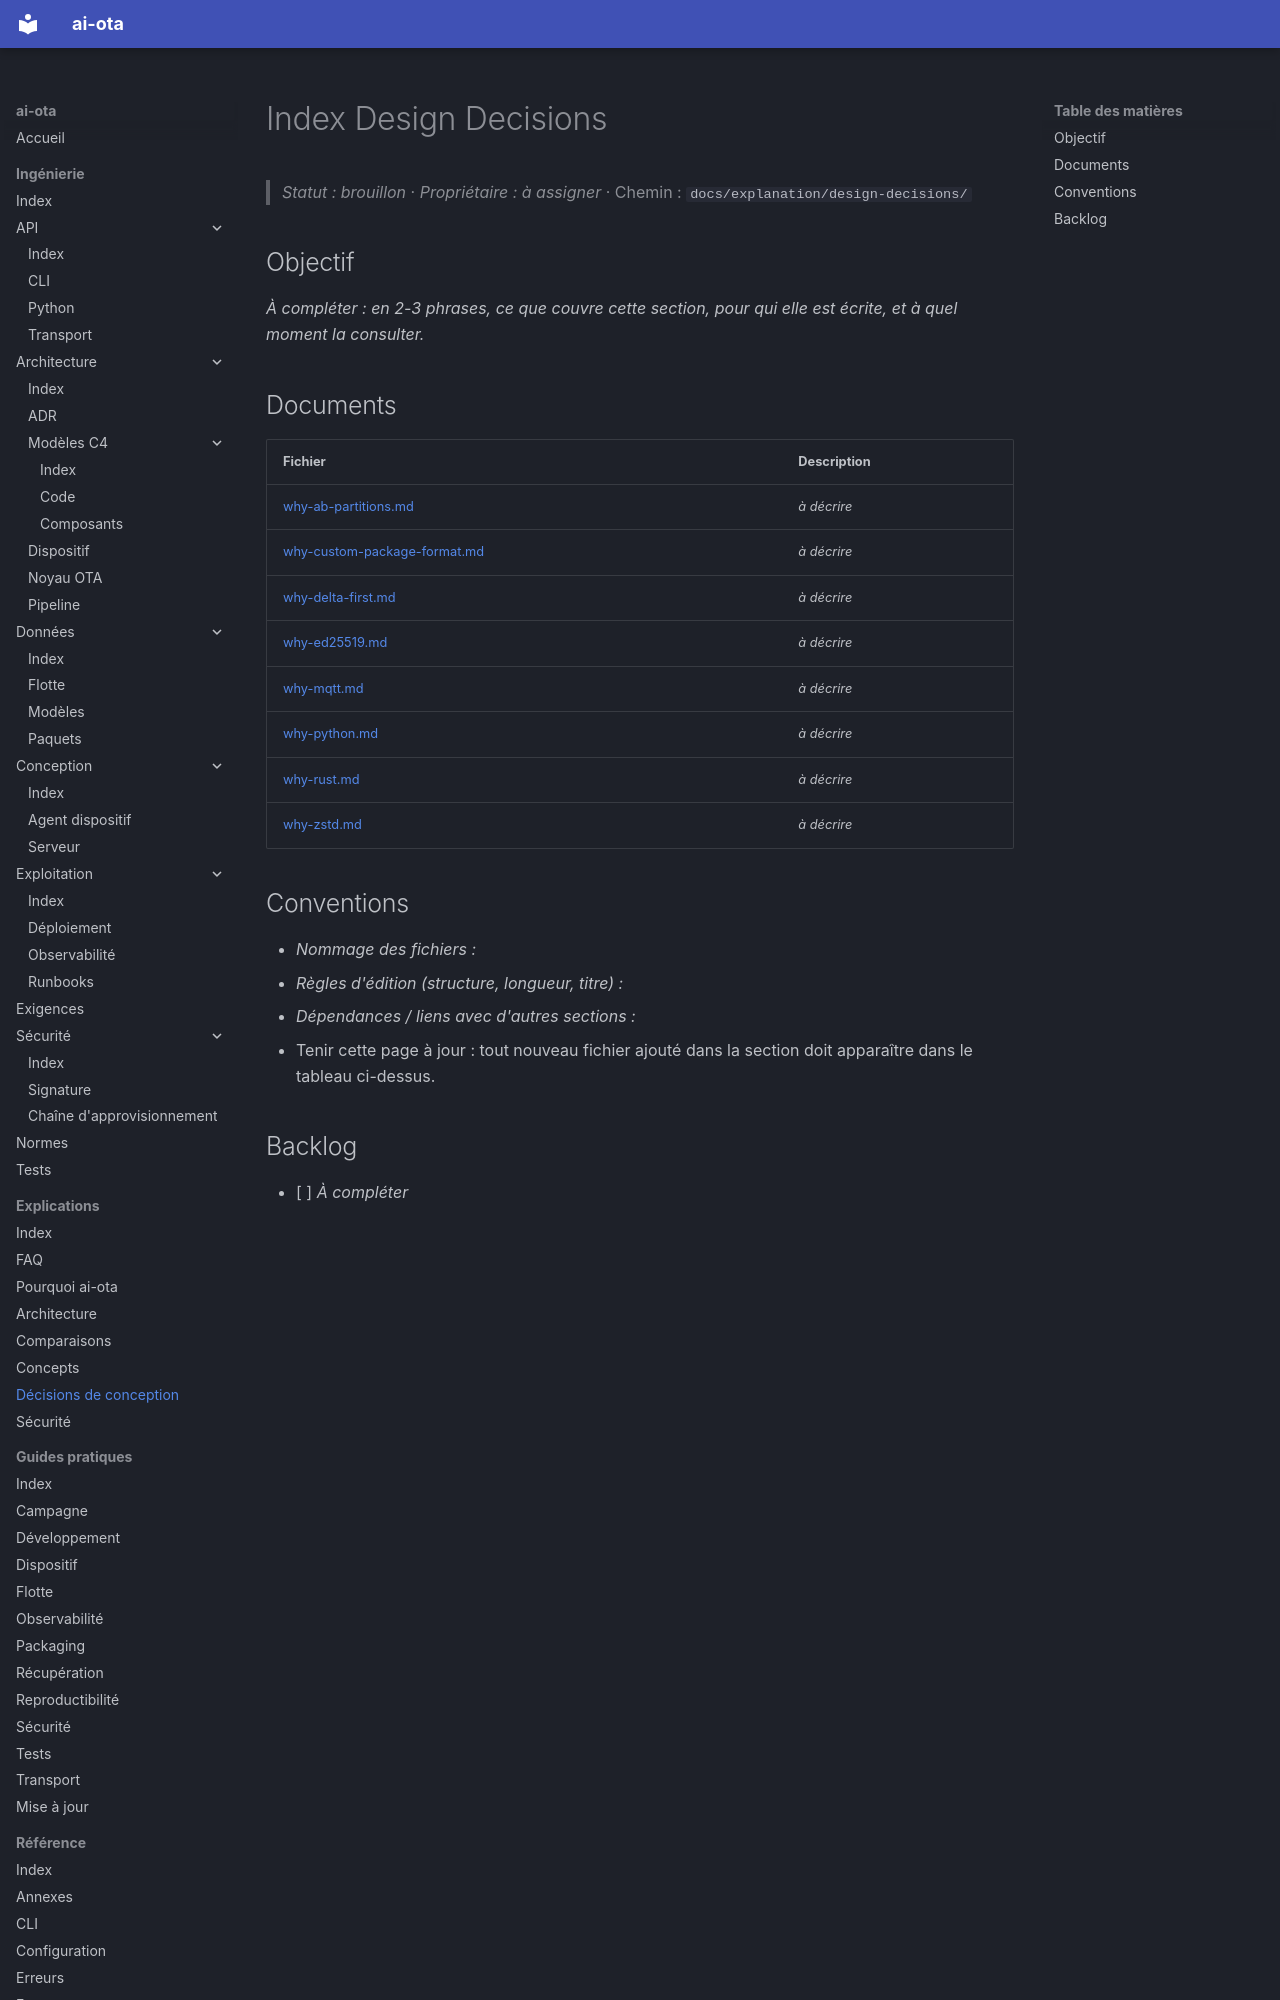

repository: codesphere-dev/ai-ota · page: explanation/design-decisions/index.html · generator: mkdocs

# Index Design Decisions
> _Statut : brouillon_ · _Propriétaire : à assigner_ · Chemin : `docs/explanation/design-decisions/`

## Objectif

_À compléter : en 2-3 phrases, ce que couvre cette section, pour qui elle est écrite, et à quel moment la consulter._

## Documents

| Fichier | Description |
| --- | --- |
| [why-ab-partitions.md](why-ab-partitions.md) | _à décrire_ |
| [why-custom-package-format.md](why-custom-package-format.md) | _à décrire_ |
| [why-delta-first.md](why-delta-first.md) | _à décrire_ |
| [why-ed25519.md](why-ed25519.md) | _à décrire_ |
| [why-mqtt.md](why-mqtt.md) | _à décrire_ |
| [why-python.md](why-python.md) | _à décrire_ |
| [why-rust.md](why-rust.md) | _à décrire_ |
| [why-zstd.md](why-zstd.md) | _à décrire_ |
